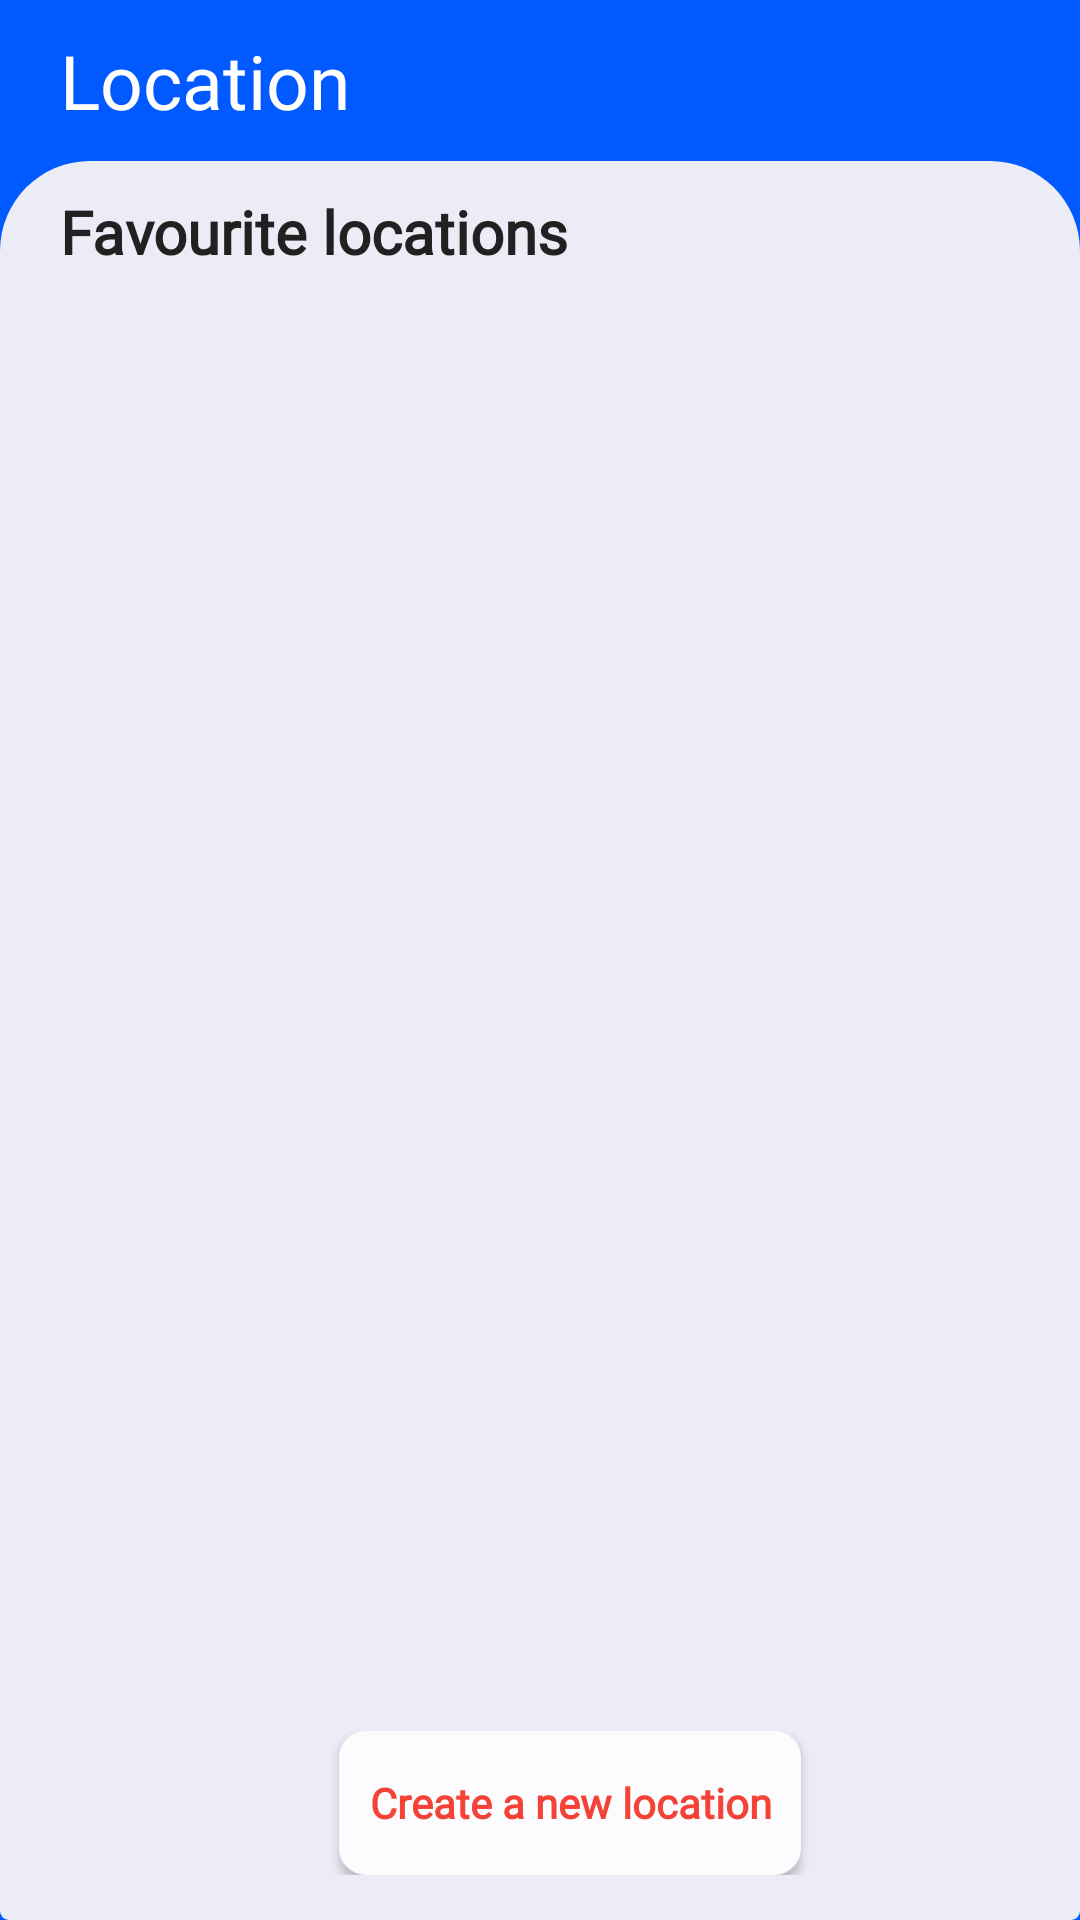

The Android layout XML behind this screen, and the referenced resources:
<!-- AndroidManifest.xml: application theme Theme.NewsApp -->
<!-- res/layout/fragment_location.xml -->
<?xml version="1.0" encoding="utf-8"?>
<LinearLayout xmlns:android="http://schemas.android.com/apk/res/android"
    xmlns:tools="http://schemas.android.com/tools"
    android:id="@+id/linear"
    android:layout_width="match_parent"
    android:layout_height="match_parent"
    android:background="@color/color_primary"
    android:fitsSystemWindows="true"
    android:orientation="vertical"
    tools:context=".NewsFragment.NewsFragment">

    <LinearLayout
        android:layout_width="match_parent"
        android:layout_height="wrap_content"
        android:background="@color/color_primary"
        android:orientation="horizontal"
        android:padding="10dp"
        android:weightSum="2">

        <RelativeLayout
            android:layout_width="0dp"
            android:layout_height="wrap_content"
            android:layout_weight="1">

            <TextView

                android:id="@+id/news_text"
                android:layout_width="wrap_content"
                android:layout_height="wrap_content"

                android:layout_marginLeft="10dp"
                android:layout_marginTop="0dp"
                android:fontFamily="@font/montserrat"
                android:text="Location"
                android:textColor="@color/white"
                android:textSize="25dp" />


        </RelativeLayout>

        <RelativeLayout
            android:layout_width="0dp"
            android:layout_height="wrap_content"
            android:layout_marginTop="10dp"
            android:layout_weight="1">

            <ImageView
                android:id="@+id/profile"
                android:layout_width="wrap_content"
                android:layout_height="wrap_content"
                android:layout_alignParentEnd="true"
                android:layout_marginRight="10dp"
                android:src="@drawable/profile"

                />

            <ImageView
                android:id="@+id/notifications"
                android:layout_width="wrap_content"
                android:layout_height="wrap_content"
                android:layout_marginRight="10dp"
                android:layout_toLeftOf="@id/profile"
                android:src="@drawable/notifications_icon" />
        </RelativeLayout>
    </LinearLayout>

    <LinearLayout
        android:id="@+id/saved_locations_linear"
        android:layout_width="match_parent"
        android:layout_height="match_parent"
        android:background="@drawable/dashboard_bg"
        android:orientation="vertical"
        android:visibility="visible">

        <RelativeLayout
            android:layout_width="match_parent"
            android:layout_height="wrap_content"
            android:layout_marginTop="0dp">

            <TextView
                android:id="@+id/fav"
                android:layout_width="wrap_content"
                android:layout_height="wrap_content"
                android:layout_marginLeft="20dp"
                android:layout_marginTop="10dp"

                android:fontFamily="@font/montserrat"
                android:text="Favourite locations"
                android:textColor="#222020"
                android:textSize="20dp"
                android:textStyle="bold" />

        </RelativeLayout>

        <RelativeLayout
            android:layout_width="match_parent"
            android:layout_height="match_parent"
            android:layout_margin="15dp"

            android:orientation="vertical">

            <androidx.recyclerview.widget.RecyclerView
                android:id="@+id/recylerview"
                android:layout_width="match_parent"
                android:layout_marginBottom="60dp"
                android:layout_height="wrap_content">

            </androidx.recyclerview.widget.RecyclerView>
            <TextView
                android:id="@+id/no_data"
                android:layout_width="match_parent"
                android:layout_height="wrap_content"
                android:layout_marginLeft="20dp"
                android:layout_marginTop="50dp"
android:gravity="center"
                android:layout_below="@id/recylerview"
                android:fontFamily="@font/montserrat"
                android:text="No Data"
                android:textColor="#222020"
                android:textSize="20dp"
                android:visibility="gone"
                android:textStyle="bold" />

            <RelativeLayout
                android:layout_width="match_parent"
                android:layout_height="wrap_content"

                android:layout_alignParentBottom="true"

                android:gravity="center">

                <Button
                    android:id="@+id/btn_createLoctn"
                    android:layout_width="wrap_content"
                    android:layout_height="wrap_content"
                    android:layout_gravity="start"
                    android:layout_marginLeft="20dp"

                    android:background="@drawable/button_background"
                    android:fontFamily="@font/montserrat"
                    android:gravity="center"
                    android:text="@string/create_new_location"
                    android:textAllCaps="false"
                    android:textColor="@color/red"
                    android:textStyle="bold" />

            </RelativeLayout>


        </RelativeLayout>


    </LinearLayout>
    

</LinearLayout>
<!-- resources referenced by this layout -->
<resources>
  <color name="color_primary">#005aff</color>
  <color name="red">#F44336</color>
  <color name="white">#FFFFFFFF</color>
  <!-- drawable button_background (drawable) -->
  <?xml version="1.0" encoding="utf-8"?>
  <selector xmlns:android="http://schemas.android.com/apk/res/android">
      <item android:state_pressed="true">
          <shape>
              <solid
                  android:color="#F19088"/>
              <stroke
                  android:width="2dp"
                  android:color="#FCFCFF"/>
              <corners
                  android:radius="6dp"/>
              <padding
                  android:bottom="10dp"
                  android:left="10dp"
                  android:right="10dp"
                  android:top="10dp"/>
          </shape>
  
      </item>
      <item>
          <shape>
              <gradient
                  android:angle="270"
                  android:endColor="#FCFCFF"
                  android:startColor="#FCFCFF"/>
              <stroke
                  android:width="4dp"
                  android:color="#FCFCFF"/>
              <corners
                  android:radius="7dp"/>
              <padding
                  android:bottom="10dp"
                  android:left="10dp"
                  android:right="10dp"
                  android:top="10dp"/>
          </shape>
      </item>
  </selector>
  <!-- drawable dashboard_bg (drawable) -->
  <shape xmlns:android="http://schemas.android.com/apk/res/android">
      <solid android:color="#F0FAF6F6"/>
  
      <corners android:radius="3dp"
          android:topLeftRadius="30dp"
          android:topRightRadius="30dp"
          />
      <padding android:left="0dp" android:top="0dp"
          android:right="0dp" android:bottom="0dp" />
  
  </shape>
  <string name="create_new_location">Create a new location</string>
  <style name="Theme.NewsApp" parent="Theme.AppCompat.Light.NoActionBar">
          
          <item name="colorPrimary">@color/color_primary</item>
          <item name="colorPrimaryVariant">@color/color_primary</item>
          <item name="colorOnPrimary">@color/white</item>
          
          <item name="colorSecondary">@color/white</item>
          <item name="colorSecondaryVariant">@color/teal_700</item>
          <item name="colorOnSecondary">@color/black</item>
          
          <item name="android:statusBarColor" tools:targetApi="l">?attr/colorPrimaryVariant</item>
          
      </style>
  <color name="teal_700">#FF018786</color>
  <color name="black">#FF000000</color>
</resources>
